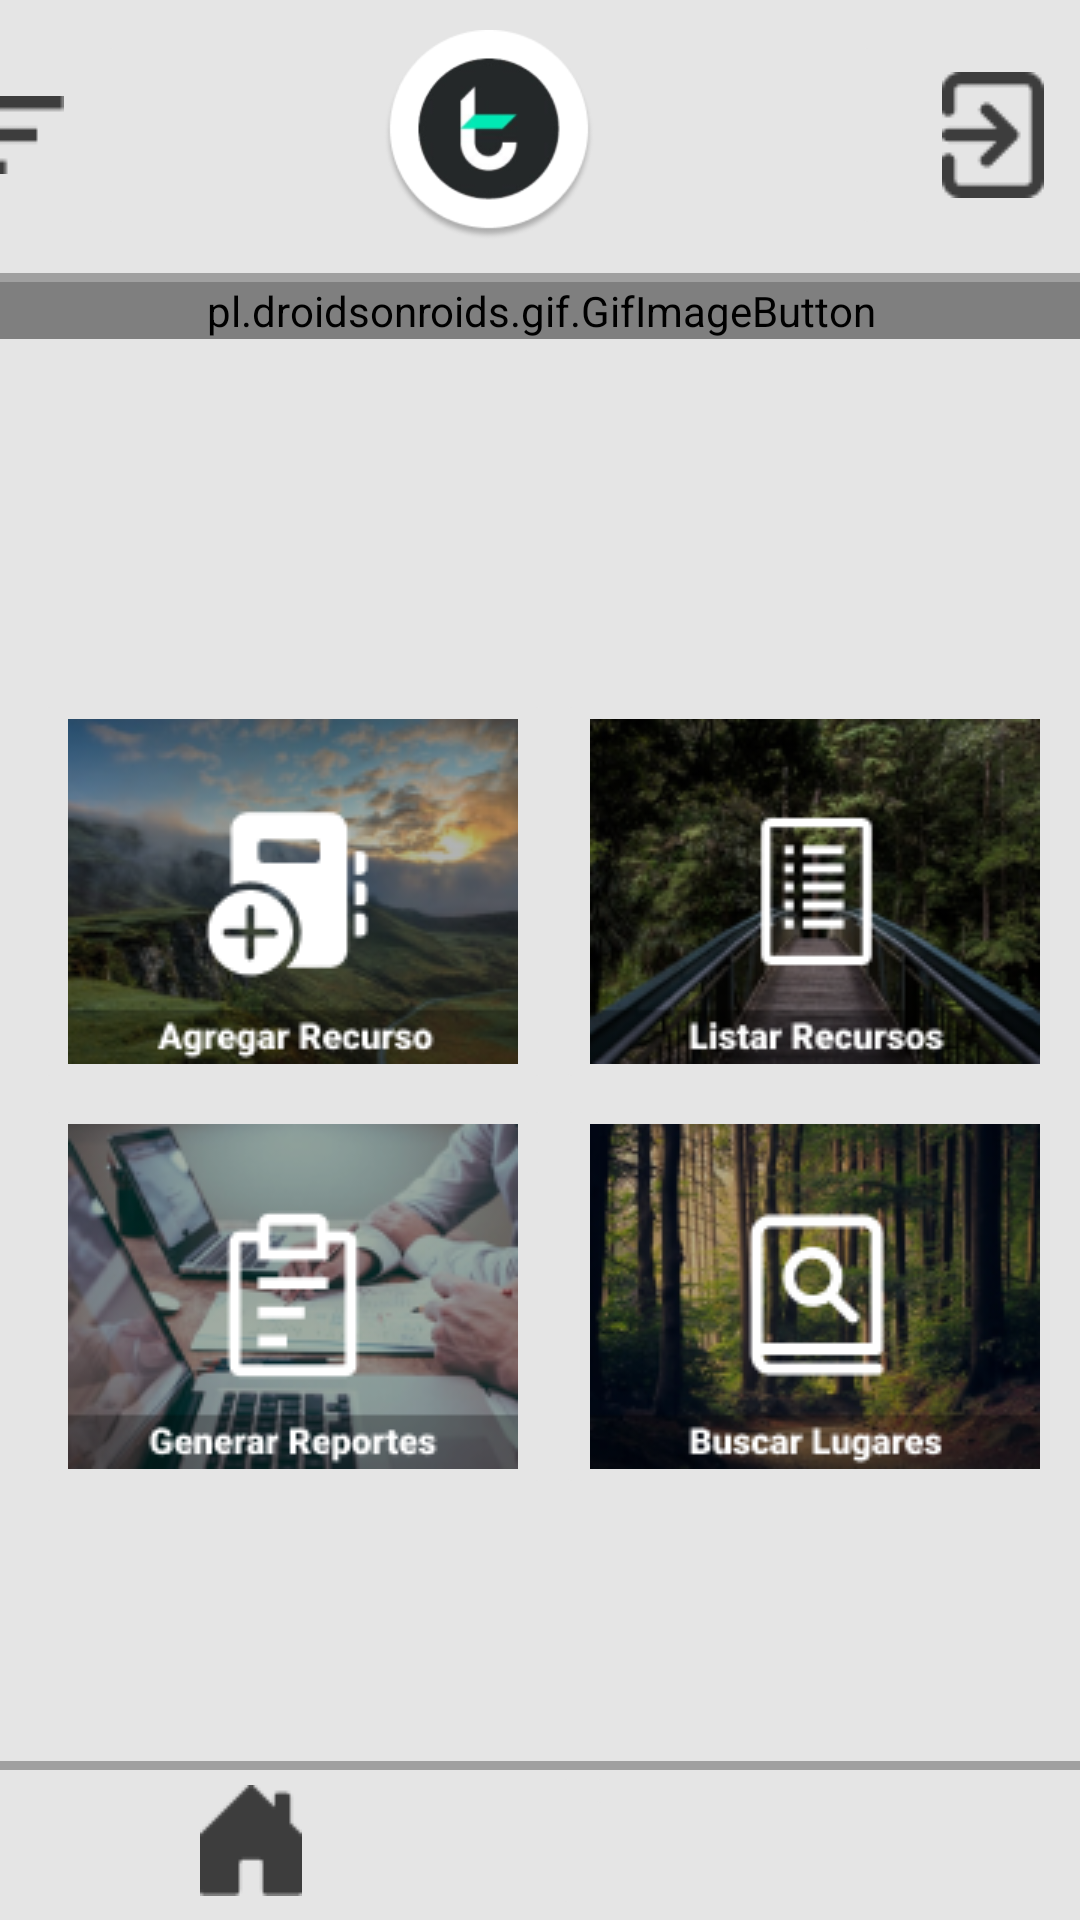

Reconstruct the res/layout file that produces this screen, plus the resources it refers to.
<!-- AndroidManifest.xml: application theme Theme.GoTravelApp -->
<!-- res/layout/activity_menu.xml -->
<?xml version="1.0" encoding="utf-8"?>
<androidx.constraintlayout.widget.ConstraintLayout xmlns:android="http://schemas.android.com/apk/res/android"
    xmlns:app="http://schemas.android.com/apk/res-auto"
    xmlns:tools="http://schemas.android.com/tools"
    android:layout_width="match_parent"
    android:layout_height="match_parent"
    android:background="#FFFFFF"
    android:backgroundTint="#E5E5E5"
    tools:context=".Menu">

    <LinearLayout
        android:id="@+id/linearLayout"
        android:layout_width="414dp"
        android:layout_height="84dp"
        android:layout_marginTop="10dp"
        android:background="@drawable/borderstart"
        android:orientation="horizontal"
        app:layout_constraintEnd_toEndOf="parent"
        app:layout_constraintHorizontal_bias="0.666"
        app:layout_constraintStart_toStartOf="parent"
        app:layout_constraintTop_toTopOf="parent">

        <ImageButton
            android:id="@+id/imageButton2"
            android:layout_width="78dp"
            android:layout_height="70dp"
            android:backgroundTint="#E5E5E5"
            app:srcCompat="@drawable/category" />

        <ImageView
            android:id="@+id/imageView3"
            android:layout_width="247dp"
            android:layout_height="70dp"
            android:layout_weight="1"
            app:srcCompat="@drawable/icono" />

        <ImageButton
            android:id="@+id/btnExit"
            android:layout_width="102dp"
            android:layout_height="70dp"
            android:layout_weight="1"
            android:backgroundTint="#E5E5E5"
            app:srcCompat="@drawable/exit" />

    </LinearLayout>


    

    <TableLayout
        android:id="@+id/tableLayout"
        android:layout_width="339dp"
        android:layout_height="274dp"
        app:layout_constraintBottom_toTopOf="@+id/linearLayout2"
        app:layout_constraintEnd_toEndOf="parent"
        app:layout_constraintStart_toStartOf="parent"
        app:layout_constraintTop_toBottomOf="@+id/txtBienvenido"
        app:layout_constraintVertical_bias="0.44">

        <TableRow
            android:layout_width="match_parent"
            android:layout_height="match_parent">

            <ImageButton
                android:id="@+id/btnAddRecurso"
                android:layout_width="wrap_content"
                android:layout_height="wrap_content"
                android:backgroundTint="#E5E5E5"
                app:srcCompat="@drawable/boton1" />

            <ImageButton
                android:id="@+id/btnListar"
                android:layout_width="wrap_content"
                android:layout_height="wrap_content"
                android:backgroundTint="#E5E5E5"
                app:srcCompat="@drawable/boton2" />
        </TableRow>

        <TableRow
            android:layout_width="match_parent"
            android:layout_height="match_parent">

        </TableRow>

        <TableRow
            android:layout_width="match_parent"
            android:layout_height="match_parent">

            <ImageButton
                android:id="@+id/btnReports"
                android:layout_width="wrap_content"
                android:layout_height="wrap_content"
                android:backgroundTint="#E5E5E5"
                app:srcCompat="@drawable/boton3" />

            <ImageButton
                android:id="@+id/btnBuscarL"
                android:layout_width="wrap_content"
                android:layout_height="wrap_content"
                android:backgroundTint="#E5E5E5"
                app:srcCompat="@drawable/boton4" />
        </TableRow>

        <TableRow
            android:layout_width="match_parent"
            android:layout_height="match_parent">

        </TableRow>
    </TableLayout>


    <pl.droidsonroids.gif.GifImageButton
        android:id="@+id/gifImageButton"
        android:layout_width="409dp"
        android:layout_height="wrap_content"
        android:adjustViewBounds="true"
        android:layout_centerInParent="true"
        android:background="@android:color/transparent"
        android:scaleType="fitCenter"
        android:src="@drawable/nature"
        app:layout_constraintEnd_toEndOf="parent"
        app:layout_constraintStart_toStartOf="parent"
        app:layout_constraintTop_toBottomOf="@+id/linearLayout" />

    <TextView
        android:id="@+id/txtBienvenido"
        android:layout_width="wrap_content"
        android:layout_height="wrap_content"
        android:layout_marginTop="32dp"
        android:layout_weight="1"
        android:textColor="#000000"
        android:textSize="14sp"
        app:layout_constraintEnd_toEndOf="parent"
        app:layout_constraintHorizontal_bias="0.163"
        app:layout_constraintStart_toStartOf="parent"
        app:layout_constraintTop_toBottomOf="@+id/gifImageButton" />

    <LinearLayout
        android:id="@+id/linearLayout2"
        android:layout_width="409dp"
        android:layout_height="53dp"
        android:background="@drawable/borderfinish"
        android:orientation="horizontal"
        app:layout_constraintBottom_toBottomOf="parent"
        app:layout_constraintEnd_toEndOf="parent"
        app:layout_constraintHorizontal_bias="0.562"
        app:layout_constraintStart_toStartOf="parent">

        <ImageButton
            android:id="@+id/btnHome01"
            android:layout_width="wrap_content"
            android:layout_height="wrap_content"
            android:layout_weight="1"
            android:backgroundTint="#E5E5E5"
            app:srcCompat="@drawable/casa" />

        <ImageButton
            android:id="@+id/btnPerfil"
            android:layout_width="wrap_content"
            android:layout_height="wrap_content"
            android:layout_weight="1"
            android:backgroundTint="#E5E5E5"
            app:srcCompat="@drawable/perfil" />
    </LinearLayout>


</androidx.constraintlayout.widget.ConstraintLayout>
<!-- resources referenced by this layout -->
<resources>
  <!-- drawable borderfinish (drawable) -->
  <?xml version="1.0" encoding="utf-8"?>
  <layer-list xmlns:android="http://schemas.android.com/apk/res/android">
      <item>
          <shape android:shape="rectangle">
              <solid android:color="#4D000000" />
          </shape>
      </item>
      <item android:left="0dp" android:right="0dp" android:top="3dp" android:bottom="0dp">
          <shape android:shape="rectangle">
              <solid android:color="#E5E5E5" />
          </shape>
      </item>
  </layer-list>
  <!-- drawable borderstart (drawable) -->
  <?xml version="1.0" encoding="utf-8"?>
      <layer-list xmlns:android="http://schemas.android.com/apk/res/android">
          <item>
              <shape android:shape="rectangle">
                  <solid android:color="#4D000000" />
              </shape>
          </item>
          <item android:left="0dp" android:right="0dp" android:top="0dp" android:bottom="3dp">
              <shape android:shape="rectangle">
                  <solid android:color="#E5E5E5" />
              </shape>
          </item>
      </layer-list>
  <!-- drawable boton1: png bitmap (drawable-v24, 32622 bytes) -->
  <!-- drawable boton2: png bitmap (drawable-v24, 39135 bytes) -->
  <!-- drawable boton3: png bitmap (drawable-v24, 32546 bytes) -->
  <!-- drawable boton4: png bitmap (drawable-v24, 39749 bytes) -->
  <!-- drawable casa: png bitmap (drawable-v24, 437 bytes) -->
  <!-- drawable category: png bitmap (drawable-v24, 232 bytes) -->
  <!-- drawable edit: png bitmap (drawable-v24, 372 bytes) -->
  <!-- drawable exit: png bitmap (drawable-v24, 721 bytes) -->
  <!-- drawable garbaje: png bitmap (drawable-v24, 324 bytes) -->
  <!-- drawable icono: png bitmap (drawable, 11658 bytes) -->
  <!-- drawable palmer: png bitmap (drawable-v24, 16949 bytes) -->
  <style name="Theme.GoTravelApp" parent="Theme.MaterialComponents.NoActionBar">
          
          <item name="colorPrimary">@color/white</item>
          <item name="colorPrimaryVariant">@color/purple_700</item>
          <item name="colorOnPrimary">@color/white</item>
          
          <item name="colorSecondary">@color/teal_200</item>
          <item name="colorSecondaryVariant">@color/teal_700</item>
          <item name="colorOnSecondary">@color/black</item>
          <item name="android:windowActionBarOverlay">true</item>
          
          <item name="android:statusBarColor" tools:targetApi="l">?attr/colorPrimaryVariant</item>
          
      </style>
  <!-- not gathered from this repository: default colours our renderer supplied (Android Studio template values) -->
  <color name="purple_700">#FF3700B3</color>
  <color name="teal_200">#FF03DAC5</color>
  <color name="teal_700">#FF018786</color>
  <color name="black">#FF000000</color>
  <color name="white">#FFFFFFFF</color>
</resources>
